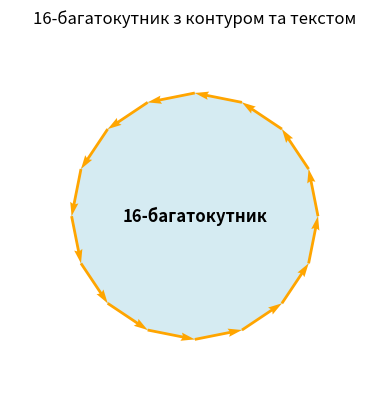

Source code (Python):
import matplotlib.pyplot as plt
import numpy as np

def plot_polygon_with_arrows():
    # Кількість вершин
    num_sides = 16
    # Кут між вершинами
    theta = np.linspace(0, 2 * np.pi, num_sides, endpoint=False)
    # Координати вершин
    x = np.cos(theta)
    y = np.sin(theta)

    # Додавання фігури на графік
    fig, ax = plt.subplots()
    ax.fill(x, y, color='lightblue', alpha=0.5)  # Заповнена кольором фігура

    # Додавання стрілок на контурі
    for i in range(num_sides):
        ax.quiver(x[i], y[i], x[(i + 1) % num_sides] - x[i], y[(i + 1) % num_sides] - y[i],
                   angles='xy', scale_units='xy', scale=1, color='orange', linewidth=1.5)

    # Додавання тексту в центрі
    ax.text(0, 0, '16-багатокутник', horizontalalignment='center',
            verticalalignment='center', fontsize=12, color='black', fontweight='bold')

    # Налаштування графіку
    ax.set_xlim(-1.5, 1.5)
    ax.set_ylim(-1.5, 1.5)
    ax.set_aspect('equal')
    ax.axis('off')  # Вимкнення осей
    ax.set_title('16-багатокутник з контуром та текстом')

    # Показати графік
    plt.show()

# Виклик функції для малювання 16-багатокутника
plot_polygon_with_arrows()
